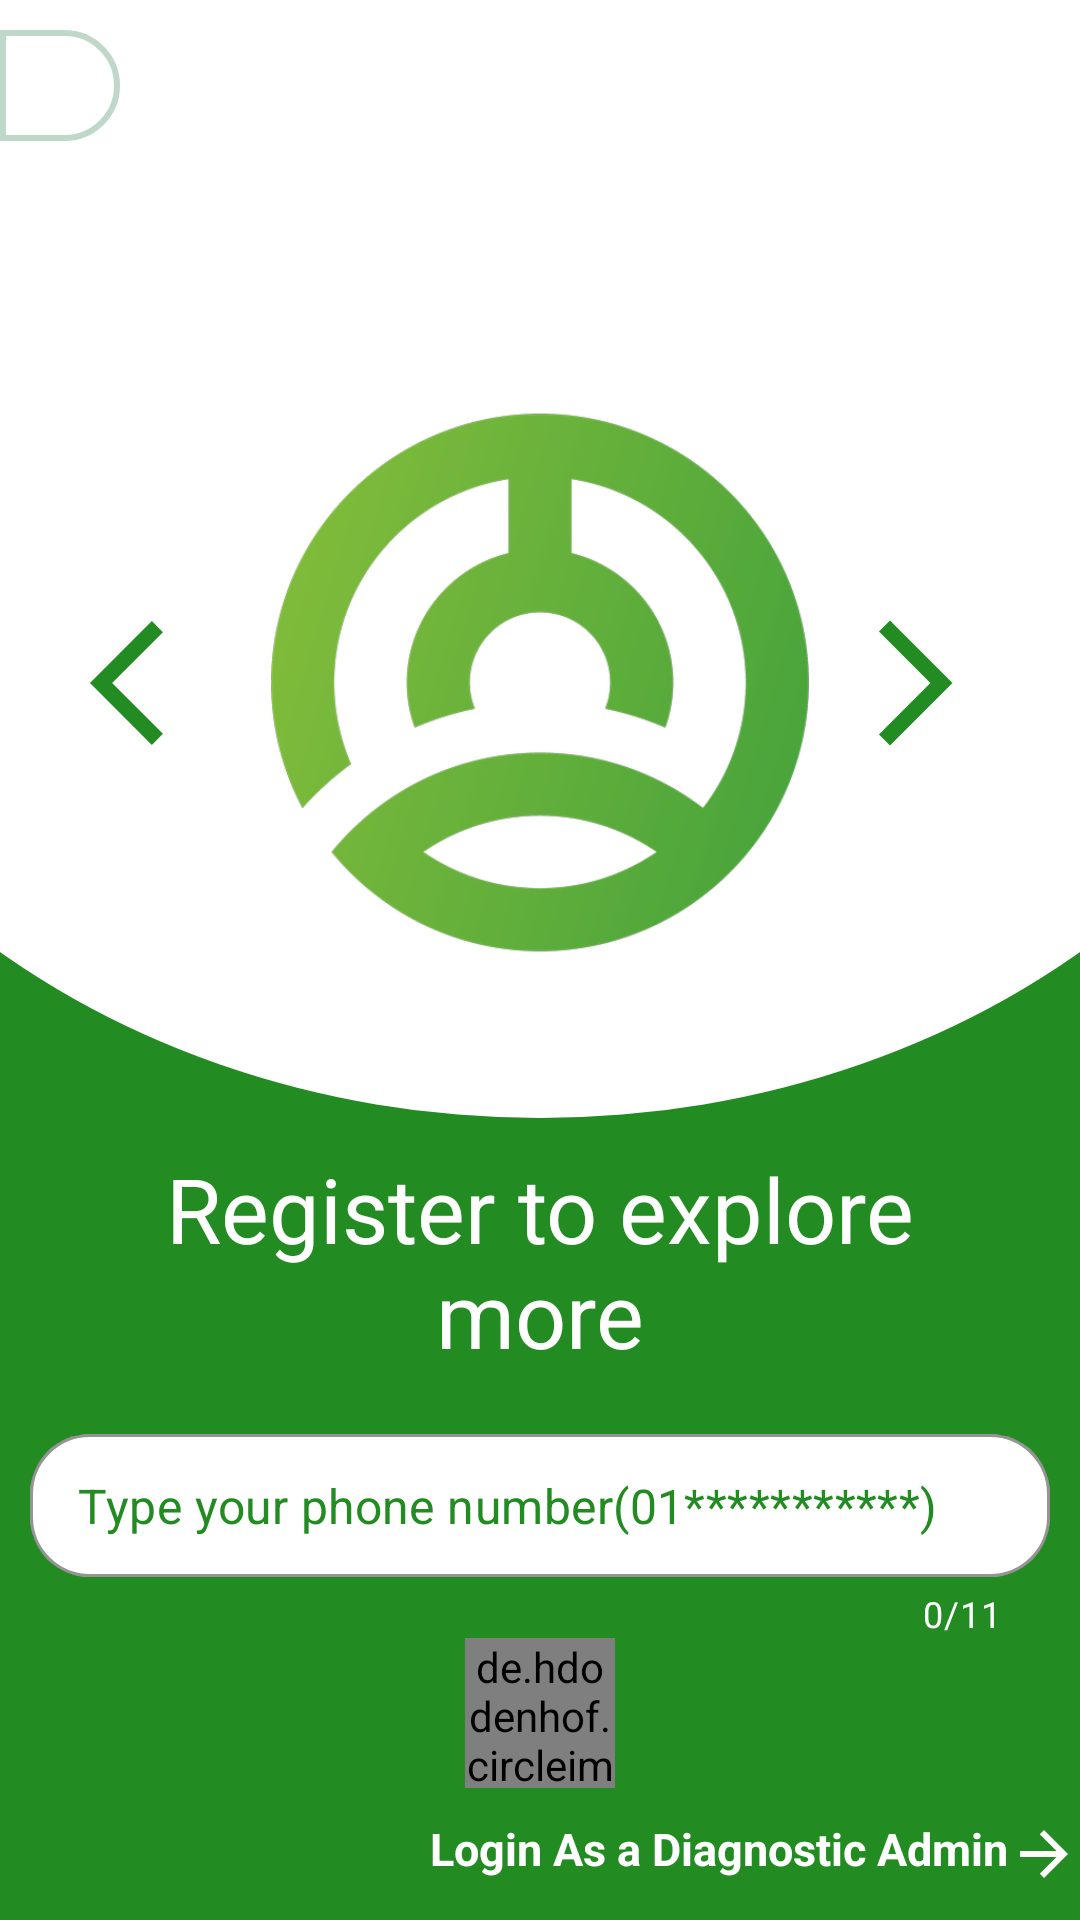

Produce the Android XML layout that renders to this screen, including the resource entries it uses.
<!-- AndroidManifest.xml: application theme Theme.EasyHealth -->
<!-- res/layout/activity_main_view.xml -->
<?xml version="1.0" encoding="utf-8"?>
<androidx.constraintlayout.widget.ConstraintLayout
    xmlns:android="http://schemas.android.com/apk/res/android"
    xmlns:app="http://schemas.android.com/apk/res-auto"
    xmlns:tools="http://schemas.android.com/tools"
    android:layout_width="match_parent"
    android:layout_height="match_parent"
    android:background="@color/color_primary_1"
    tools:context=".activity.MainViewActivity">

    <androidx.core.widget.NestedScrollView
        android:layout_width="match_parent"
        android:layout_height="match_parent"
        android:fillViewport="true"
        >
        <androidx.constraintlayout.widget.ConstraintLayout
            android:layout_width="match_parent"
            android:layout_height="match_parent">

            <androidx.constraintlayout.widget.ConstraintLayout
                android:layout_width="match_parent"
                android:layout_height="@dimen/dimen_0"


                android:paddingTop="@dimen/dimen_50"
                android:paddingBottom="@dimen/dimen_50"
                android:background="@drawable/design_curbe_toolbar"
                app:layout_constraintBottom_toTopOf="@+id/constraint_text_design"
                app:layout_constraintTop_toTopOf="parent"

                >
                <TextView
                    android:id="@+id/text_title_splash"
                    android:layout_width="@dimen/dimen_200"
                    android:layout_height="wrap_content"
                    android:textStyle="bold"
                    android:textSize="@dimen/dimen_24"
                    android:textColor="?attr/colorPrimary"
                    android:layout_marginTop="@dimen/dimen_30"
                    android:paddingBottom="@dimen/dimen_20"
                    android:gravity="center"

                    app:layout_constraintTop_toTopOf="parent"
                    app:layout_constraintStart_toStartOf="parent"
                    app:layout_constraintEnd_toEndOf="parent"
                    />
                <LinearLayout
                    android:id="@+id/linear_design"
                    android:layout_width="match_parent"
                    android:layout_height="@dimen/dimen_0"
                    android:layout_marginHorizontal="@dimen/dimen_30"

                    app:layout_constraintTop_toBottomOf="@+id/text_title_splash"
                    app:layout_constraintBottom_toBottomOf="parent"
                    android:orientation="horizontal">
                    <ImageButton
                        android:id="@+id/imgbtn_arraw_back"
                        android:layout_width="@dimen/dimen_50"
                        android:layout_height="match_parent"
                        android:onClick="backwardImgBtn"

                        android:src="@drawable/ic_arrow_back_ios"
                        android:background="@android:color/transparent"

                        tools:ignore="ContentDescription,UsingOnClickInXml" />

                    <ImageView
                        android:id="@+id/img_details"
                        android:layout_width="0dp"
                        android:layout_height="match_parent"
                        android:src="@drawable/easy_health_logo"
                        android:layout_weight="1"
                        android:layout_marginHorizontal="@dimen/dimen_10"
                        tools:ignore="ContentDescription" />


                    <ImageButton
                        android:id="@+id/img_btn_arraw_forward"
                        android:layout_width="@dimen/dimen_50"
                        android:layout_height="match_parent"

                        android:src="@drawable/ic_arrow_forward_ios"
                        android:background="@android:color/transparent"
                        android:onClick="forwardImgBtn"
                        tools:ignore="ContentDescription,UsingOnClickInXml" />
                </LinearLayout>



            </androidx.constraintlayout.widget.ConstraintLayout>
            <androidx.constraintlayout.widget.ConstraintLayout
                android:id="@+id/constraint_text_design"
                android:layout_width="match_parent"
                android:layout_height="wrap_content"
                android:paddingVertical="@dimen/dimen_10"

                app:layout_constraintBottom_toBottomOf="parent"
                >

                <TextView
                    android:id="@+id/text_design"
                    android:layout_width="@dimen/dimen_300"
                    android:layout_height="wrap_content"
                    android:text="@string/reg_explore_more"
                    android:textSize="@dimen/dimen_30"
                    android:textColor="@color/white"
                    android:gravity="center"
                    android:layout_marginBottom="@dimen/dimen_10"

                    app:layout_constraintBottom_toTopOf="@+id/constraint_user_contact"
                    app:layout_constraintStart_toStartOf="parent"
                    app:layout_constraintEnd_toEndOf="parent"
                    />

                <androidx.constraintlayout.widget.ConstraintLayout
                    android:id="@+id/constraint_user_contact"
                    android:layout_width="match_parent"
                    android:layout_height="wrap_content"
                    app:layout_constraintStart_toStartOf="parent"
                    app:layout_constraintEnd_toEndOf="parent"
                    app:layout_constraintBottom_toTopOf="@+id/btn_login_diag"
                    >
                    <com.google.android.material.textfield.TextInputLayout
                        android:id="@+id/text_phn_layout"
                        style="@style/LoginTextInputLayoutStyle"
                        android:layout_width="match_parent"
                        android:layout_height="wrap_content"
                        android:layout_marginHorizontal="@dimen/dimen_10"
                        android:layout_marginTop="@dimen/dimen_10"
                        android:hint="@string/type_phn_num"
                        app:hintTextColor="?attr/colorPrimary"
                        app:counterEnabled="true"
                        app:counterMaxLength="11"
                        app:boxStrokeColor="?attr/colorOnPrimary"
                        app:boxBackgroundColor="?attr/colorOnPrimary"
                        app:hintEnabled="false"
                        app:counterTextColor="@color/white"
                        app:layout_constraintTop_toTopOf="parent">

                        <com.google.android.material.textfield.TextInputEditText
                            android:id="@+id/edit_user_phn"
                            android:layout_width="match_parent"
                            android:layout_height="wrap_content"
                            android:hint="@string/type_phn_num"
                            app:hintTextColor="?attr/colorPrimary"
                            android:textColor="?attr/colorPrimary"
                            android:inputType="number"
                            android:singleLine="true"
                             />

                    </com.google.android.material.textfield.TextInputLayout>

                    <de.hdodenhof.circleimageview.CircleImageView
                        android:id="@+id/circle_img_arrow"
                        android:layout_width="@dimen/dimen_50"
                        android:layout_height="@dimen/dimen_50"
                        app:civ_border_color="@color/white"
                        app:civ_border_width="@dimen/dimen_2"
                        android:onClick="OnLoginProcess"
                        android:src="@drawable/ic_arrow_forward_primary"
                        app:layout_constraintTop_toBottomOf="@+id/text_phn_layout"
                        app:layout_constraintStart_toStartOf="parent"
                        app:layout_constraintEnd_toEndOf="parent"
                        tools:ignore="UsingOnClickInXml" />

                </androidx.constraintlayout.widget.ConstraintLayout>


                <TextView
                    android:id="@+id/btn_login_diag"
                    android:layout_width="wrap_content"
                    android:layout_height="wrap_content"
                    android:text="@string/login_as_diag_admin"
                    android:textSize="@dimen/dimen_15"
                    android:paddingTop="@dimen/dimen_10"
                    android:textStyle="bold"
                    android:textColor="@color/white"
                    android:textAllCaps="false"
                    android:onClick="OnLoginDiag"
                    app:layout_constraintEnd_toEndOf="parent"
                    app:layout_constraintBottom_toBottomOf="parent"
                    app:drawableRightCompat="@drawable/ic_arrow_forward"
                    tools:ignore="UsingOnClickInXml" />

            </androidx.constraintlayout.widget.ConstraintLayout>

            <androidx.constraintlayout.widget.ConstraintLayout
                android:layout_width="match_parent"
                android:layout_height="wrap_content"
                app:layout_constraintTop_toTopOf="parent"
                >
                <TextView
                    android:id="@+id/text_language"
                    android:layout_width="wrap_content"
                    android:layout_height="wrap_content"
                    android:textColor="?attr/colorPrimary"
                    android:textStyle="bold"
                    android:textSize="@dimen/dimen_20"
                    android:gravity="center"
                    android:background="@drawable/lang_bg"
                    android:layout_marginVertical="10dp"
                    android:paddingVertical="@dimen/dimen_5"
                    android:paddingHorizontal="@dimen/dimen_20"
                    android:onClick="OnLanguageClick"
                    app:layout_constraintTop_toTopOf="parent"
                    app:layout_constraintStart_toStartOf="parent"

                    tools:ignore="UsingOnClickInXml" />
            </androidx.constraintlayout.widget.ConstraintLayout>
        </androidx.constraintlayout.widget.ConstraintLayout>
    </androidx.core.widget.NestedScrollView>
</androidx.constraintlayout.widget.ConstraintLayout>
<!-- resources referenced by this layout -->
<resources>
  <color name="color_primary_1">#228B22</color>
  <color name="white">#FFFFFFFF</color>
  <dimen name="dimen_0">0sp</dimen>
  <dimen name="dimen_10">10sp</dimen>
  <dimen name="dimen_15">15sp</dimen>
  <dimen name="dimen_2">2sp</dimen>
  <dimen name="dimen_20">20sp</dimen>
  <dimen name="dimen_200">200sp</dimen>
  <dimen name="dimen_24">24sp</dimen>
  <dimen name="dimen_30">30sp</dimen>
  <dimen name="dimen_300">300sp</dimen>
  <dimen name="dimen_5">5sp</dimen>
  <dimen name="dimen_50">50sp</dimen>
  <!-- drawable ic_arrow_back_ios (drawable) -->
  <vector xmlns:android="http://schemas.android.com/apk/res/android"
      android:width="50dp"
      android:height="50dp"
      android:viewportWidth="24"
      android:viewportHeight="24"
      android:tint="@color/color_primary_1"
      android:autoMirrored="true">
    <path
        android:fillColor="@color/color_primary_1"
        android:pathData="M11.67,3.87L9.9,2.1 0,12l9.9,9.9 1.77,-1.77L3.54,12z"/>
  </vector>
  <!-- drawable ic_arrow_forward (drawable) -->
  <vector xmlns:android="http://schemas.android.com/apk/res/android"
      xmlns:tools="http://schemas.android.com/tools"
      android:width="24dp"
      android:height="24dp"
      android:viewportWidth="24"
      android:viewportHeight="24"
      android:tint="@color/white"
      tools:ignore="VectorRaster">
    <path
        android:fillColor="@android:color/white"
        android:pathData="M12,4l-1.41,1.41L16.17,11H4v2h12.17l-5.58,5.59L12,20l8,-8z"/>
  </vector>
  <!-- drawable ic_arrow_forward_ios (drawable) -->
  <vector xmlns:android="http://schemas.android.com/apk/res/android"
      android:width="50dp"
      android:height="50dp"
      android:viewportWidth="24"
      android:viewportHeight="24"
      android:tint="@color/color_primary_1"
      android:autoMirrored="true">
    <path
        android:fillColor="@color/white"
        android:pathData="M6.23,20.23l1.77,1.77l10,-10l-10,-10l-1.77,1.77l8.23,8.23z"/>
  </vector>
  <!-- drawable ic_arrow_forward_primary (drawable) -->
  <vector xmlns:android="http://schemas.android.com/apk/res/android"
      xmlns:tools="http://schemas.android.com/tools"
      android:width="15dp"
      android:height="15dp"
      android:viewportWidth="24"
      android:viewportHeight="24"
      android:tint="@color/white"
      tools:ignore="VectorRaster">
    <path
        android:fillColor="@android:color/white"
        android:pathData="M12,4l-1.41,1.41L16.17,11H4v2h12.17l-5.58,5.59L12,20l8,-8z"/>
  </vector>
  <!-- drawable lang_bg (drawable) -->
  <?xml version="1.0" encoding="utf-8"?>
  <shape xmlns:android="http://schemas.android.com/apk/res/android">
  
      <stroke
          android:color="@color/color_3"
          android:width="2dp"
          />
  
      <solid
          android:color="?attr/colorOnPrimary"
          android:width="3dp"/>
  
  
      <corners
          android:bottomRightRadius="40dp"
          android:bottomLeftRadius="0dp"
          android:topLeftRadius="0dp"
          android:topRightRadius="40dp" />
  
  </shape>
  <string name="login_as_diag_admin">Login As a Diagnostic Admin</string>
  <string name="reg_explore_more">Register to explore more</string>
  <string name="type_phn_num">Type your phone number(01***********)</string>
  <style name="LoginTextInputLayoutStyle" parent="Widget.MaterialComponents.TextInputLayout.OutlinedBox.Dense">
  
  
  
          <item name="boxCornerRadiusTopStart">20dp</item>
          <item name="boxCornerRadiusTopEnd">20dp</item>
          <item name="boxCornerRadiusBottomStart">20dp</item>
          <item name="boxCornerRadiusBottomEnd">20dp</item>
  
      </style>
  <color name="color_3">#bfd8c9</color>
  <color name="color_primary_2">#73b839</color>
  <color name="color_primary_3">#73b839</color>
  <color name="black">#FF000000</color>
</resources>
